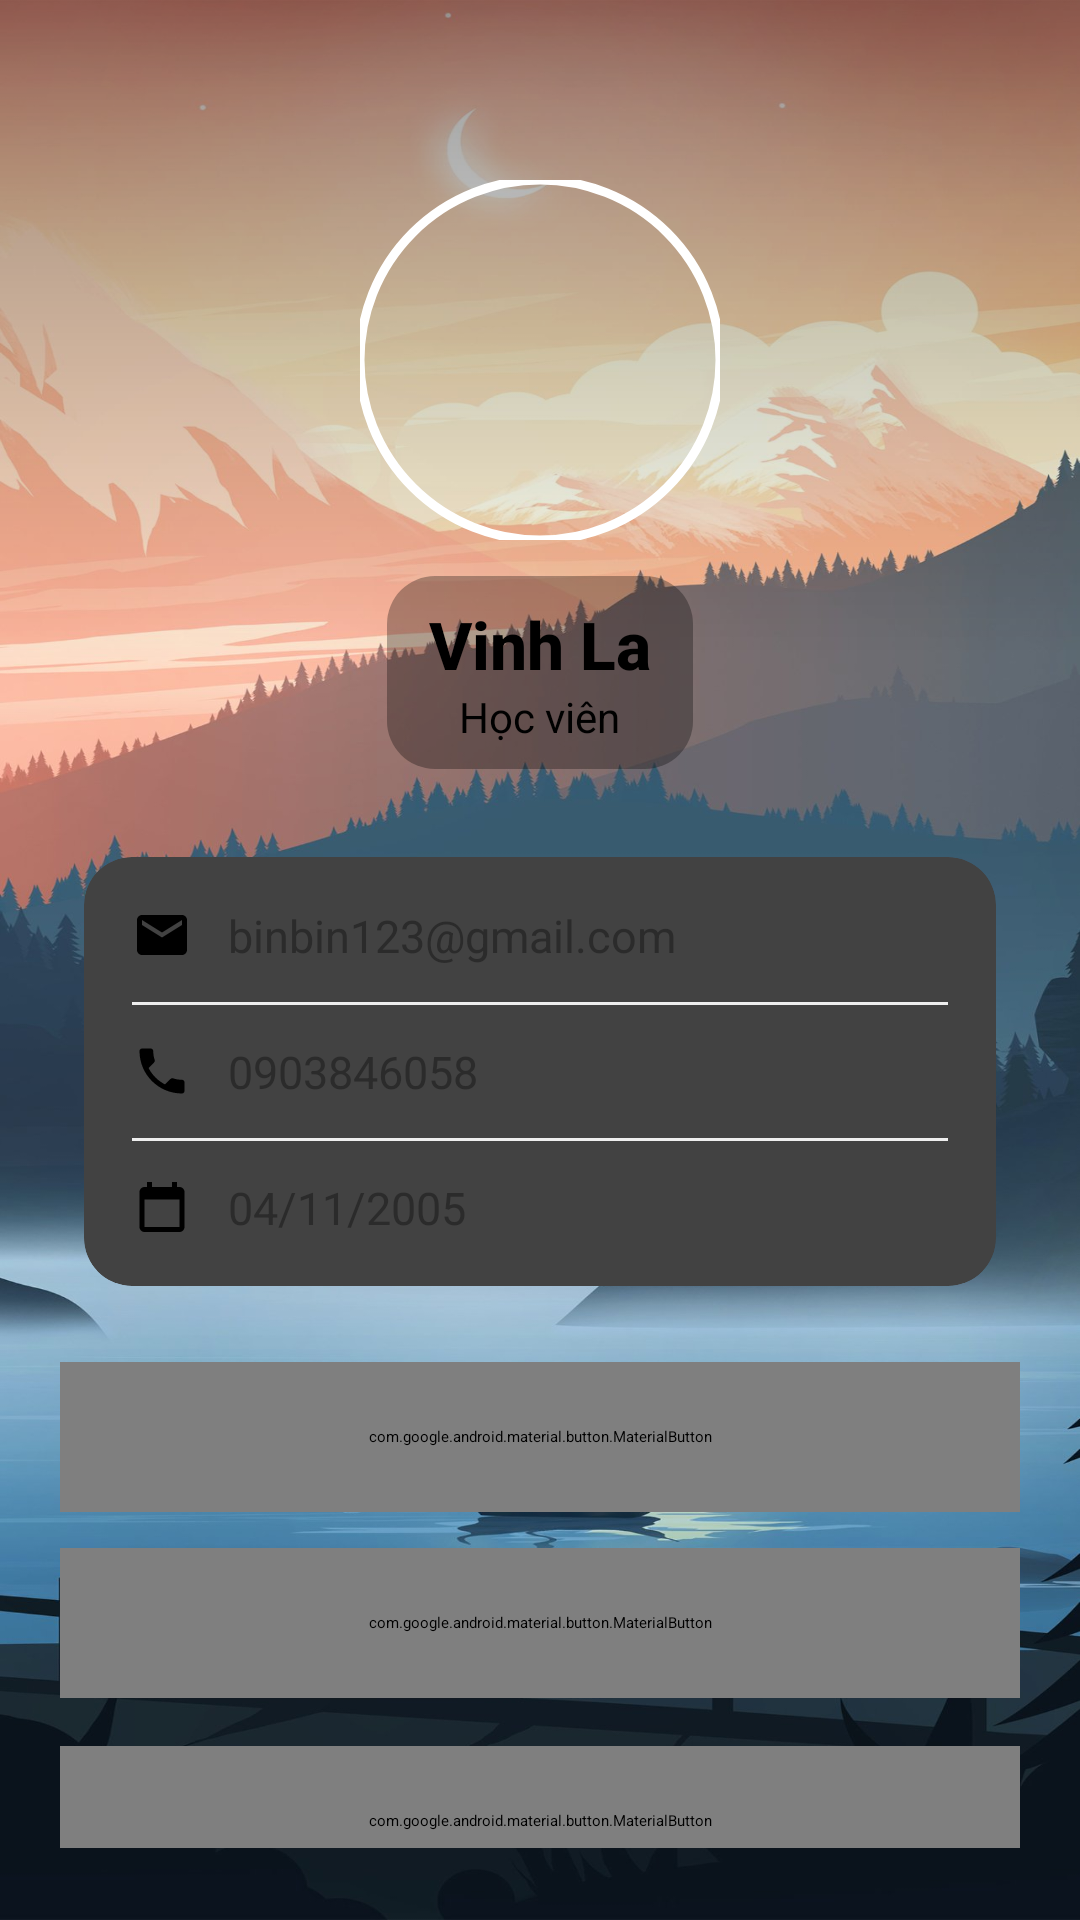

Produce the Android XML layout that renders to this screen, including the resource entries it uses.
<!-- AndroidManifest.xml: application theme Theme.QuizApp -->
<!-- res/layout/fragment_account.xml -->
<?xml version="1.0" encoding="utf-8"?>
<androidx.coordinatorlayout.widget.CoordinatorLayout
    xmlns:android="http://schemas.android.com/apk/res/android"
    xmlns:app="http://schemas.android.com/apk/res-auto"
    android:id="@+id/accountRoot"
    android:layout_width="match_parent"
    android:layout_height="match_parent"
    android:background="@drawable/bg"
    android:fitsSystemWindows="true">
    <View
        android:id="@+id/topScrim"
        android:layout_width="match_parent"
        android:layout_height="220dp"
        android:background="@drawable/scrim_top"/>

    <androidx.core.widget.NestedScrollView
        android:layout_width="match_parent"
        android:layout_height="match_parent"
        android:fillViewport="true"
        android:paddingLeft="20dp"
        android:paddingRight="20dp"
        android:paddingBottom="24dp">

        <LinearLayout
            android:layout_width="match_parent"
            android:layout_height="wrap_content"
            android:orientation="vertical"
            android:gravity="center_horizontal">

            
            <Space android:layout_width="1dp" android:layout_height="36dp"/>

            
            <com.google.android.material.imageview.ShapeableImageView
                android:id="@+id/avatarIv"
                android:layout_width="120dp"
                android:layout_height="120dp"
                android:layout_marginTop="24dp"
                android:scaleType="centerCrop"
                android:src="@drawable/ic_launcher_foreground"
                android:contentDescription="@string/cd_avatar"
                app:shapeAppearanceOverlay="@style/ShapeAppearanceOverlay.App.Circle"
                app:strokeColor="@android:color/white"
                app:strokeWidth="3dp" />

            
            <LinearLayout
                android:layout_width="wrap_content"
                android:layout_height="wrap_content"
                android:layout_marginTop="12dp"
                android:orientation="vertical"
                android:paddingLeft="14dp"
                android:paddingRight="14dp"
                android:paddingTop="8dp"
                android:paddingBottom="8dp"
                android:background="@drawable/bg_name_chip"
                android:gravity="center_horizontal">

                <TextView
                    android:id="@+id/nameTv"
                    android:layout_width="wrap_content"
                    android:layout_height="wrap_content"
                    android:text="Vinh La"
                    android:textSize="22sp"
                    android:textStyle="bold"
                    android:textColor="#FF000000"
                    android:fontFamily="sans-serif-medium"
                    android:shadowDx="0"
                    android:shadowDy="3"
                    android:shadowRadius="6"/>

                <TextView
                    android:id="@+id/roleTv"
                    android:layout_width="wrap_content"
                    android:layout_height="wrap_content"
                    android:text="Học viên"
                    android:textSize="14sp"
                    android:textColor="#FF000000"
                    android:fontFamily="sans-serif"
                    android:shadowDx="0"
                    android:shadowDy="2"
                    android:shadowRadius="4"/>
            </LinearLayout>

            
            <androidx.cardview.widget.CardView
                android:layout_width="match_parent"
                android:layout_height="wrap_content"
                android:layout_marginTop="20dp"
                app:cardUseCompatPadding="true"
                app:cardCornerRadius="16dp"
                app:cardElevation="3dp">

                <LinearLayout
                    android:layout_width="match_parent"
                    android:layout_height="wrap_content"
                    android:orientation="vertical"
                    android:padding="16dp">

                    
                    <LinearLayout
                        android:layout_width="match_parent"
                        android:layout_height="wrap_content"
                        android:orientation="horizontal"
                        android:gravity="center_vertical">

                        <ImageView
                            android:layout_width="20dp"
                            android:layout_height="20dp"
                            android:contentDescription="@null"
                            android:src="@drawable/ic_email_24"
                            app:tint="#5C5C5C" />

                        <TextView
                            android:id="@+id/emailTv"
                            android:layout_width="0dp"
                            android:layout_height="wrap_content"
                            android:layout_marginStart="12dp"
                            android:layout_weight="1"
                            android:text="binbin123@gmail.com"
                            android:textColor="#2B2B2B"
                            android:textSize="15sp"/>
                    </LinearLayout>

                    <View android:layout_width="match_parent"
                        android:layout_height="1dp"
                        android:layout_marginVertical="12dp"
                        android:background="@drawable/divider_gray"/>

                    
                    <LinearLayout
                        android:layout_width="match_parent"
                        android:layout_height="wrap_content"
                        android:orientation="horizontal"
                        android:gravity="center_vertical">

                        <ImageView
                            android:layout_width="20dp"
                            android:layout_height="20dp"
                            android:contentDescription="@null"
                            android:src="@drawable/ic_phone_24"
                            app:tint="#5C5C5C" />

                        <TextView
                            android:id="@+id/phoneTv"
                            android:layout_width="0dp"
                            android:layout_height="wrap_content"
                            android:layout_marginStart="12dp"
                            android:layout_weight="1"
                            android:text="0903846058"
                            android:textColor="#2B2B2B"
                            android:textSize="15sp"/>
                    </LinearLayout>

                    <View android:layout_width="match_parent"
                        android:layout_height="1dp"
                        android:layout_marginVertical="12dp"
                        android:background="@drawable/divider_gray"/>

                    
                    <LinearLayout
                        android:layout_width="match_parent"
                        android:layout_height="wrap_content"
                        android:orientation="horizontal"
                        android:gravity="center_vertical">

                        <ImageView
                            android:layout_width="20dp"
                            android:layout_height="20dp"
                            android:contentDescription="@null"
                            android:src="@drawable/ic_calendar_24"
                            app:tint="#5C5C5C" />

                        <TextView
                            android:id="@+id/dobTv"
                            android:layout_width="0dp"
                            android:layout_height="wrap_content"
                            android:layout_marginStart="12dp"
                            android:layout_weight="1"
                            android:text="04/11/2005"
                            android:textColor="#2B2B2B"
                            android:textSize="15sp"/>
                    </LinearLayout>
                </LinearLayout>
            </androidx.cardview.widget.CardView>

            
            <com.google.android.material.button.MaterialButton
                android:id="@+id/editInfoBtn"
                android:layout_width="match_parent"
                android:layout_height="50dp"
                android:layout_marginTop="16dp"
                android:text="@string/btn_edit"
                android:textAllCaps="false"
                android:textColor="@android:color/white"
                android:background="@drawable/bg_btn_secondary_filled"
                android:fontFamily="sans-serif-medium"
                app:rippleColor="@color/ripple_light"
                app:cornerRadius="26dp"/>

            
            <com.google.android.material.button.MaterialButton
                android:id="@+id/historyBtn"
                android:layout_width="match_parent"
                android:layout_height="50dp"
                android:layout_marginTop="12dp"
                android:text="@string/btn_history"
                android:textAllCaps="false"
                android:textColor="@android:color/white"
                android:background="@drawable/bg_btn_secondary_filled"
                android:fontFamily="sans-serif-medium"
                app:rippleColor="@color/ripple_light"
                app:cornerRadius="26dp"/>

            
            <com.google.android.material.button.MaterialButton
                android:id="@+id/logoutBtn"
                android:layout_width="match_parent"
                android:layout_height="50dp"
                android:layout_marginTop="16dp"
                android:text="@string/btn_logout"
                android:textAllCaps="false"
                android:textColor="@android:color/white"
                android:background="@drawable/bg_btn_primary_glow"
                android:fontFamily="sans-serif-medium"
                app:rippleColor="@color/ripple_light"
                app:cornerRadius="26dp"/>
        </LinearLayout>
    </androidx.core.widget.NestedScrollView>

</androidx.coordinatorlayout.widget.CoordinatorLayout>
<!-- resources referenced by this layout -->
<resources>
  <!-- drawable bg_btn_secondary_filled (drawable) -->
  <?xml version="1.0" encoding="utf-8"?>
  <layer-list xmlns:android="http://schemas.android.com/apk/res/android">
  
      
      <item android:top="2dp">
          <shape>
              <corners android:radius="26dp"/>
              <solid android:color="#22000000"/>
          </shape>
      </item>
  
      
      <item>
          <shape>
              <corners android:radius="26dp"/>
              <gradient
                  android:type="linear"
                  android:angle="0"
                  android:startColor="#885B5BFE"
              android:endColor="#885B8BFF"/>
              <stroke android:width="1dp" android:color="#CCB7B7FF"/>
          </shape>
      </item>
  
  </layer-list>
  <!-- drawable bg_name_chip (drawable) -->
  <?xml version="1.0" encoding="utf-8"?>
  <shape xmlns:android="http://schemas.android.com/apk/res/android">
      <solid android:color="#4D000000"/>    
      <corners android:radius="16dp"/>
  </shape>
  <!-- drawable divider_gray (drawable) -->
  <?xml version="1.0" encoding="utf-8"?>
  <shape xmlns:android="http://schemas.android.com/apk/res/android">
      <solid android:color="#EEEEEE"/>
  </shape>
  <!-- drawable ic_calendar_24 (drawable) -->
  <vector xmlns:android="http://schemas.android.com/apk/res/android"
      android:width="24dp" android:height="24dp"
      android:viewportWidth="24" android:viewportHeight="24">
      <path
          android:fillColor="#FF000000"
          android:pathData="M19,4h-1V2h-2v2H8V2H6v2H5c-1.1,0 -2,0.9 -2,2v14c0,1.1 0.9,2 2,2h14c1.1,0 2,-0.9 2,-2V6c0,-1.1 -0.9,-2 -2,-2zM19,20H5V9h14v11z"/>
  </vector>
  <!-- drawable ic_email_24 (drawable) -->
  <vector xmlns:android="http://schemas.android.com/apk/res/android"
      android:width="24dp" android:height="24dp"
      android:viewportWidth="24" android:viewportHeight="24">
      <path
          android:fillColor="#FF000000"
          android:pathData="M20,4H4c-1.1,0 -2,0.9 -2,2v12c0,1.1 0.9,2 2,2h16c1.1,0 2,-0.9 2,-2V6c0,-1.1 -0.9,-2 -2,-2zM20,8l-8,5 -8,-5V6l8,5 8,-5V8z"/>
  </vector>
  <!-- drawable ic_phone_24 (drawable) -->
  <vector xmlns:android="http://schemas.android.com/apk/res/android"
      android:width="24dp" android:height="24dp"
      android:viewportWidth="24" android:viewportHeight="24">
      <path
          android:fillColor="#FF000000"
          android:pathData="M6.62,10.79c1.44,2.83 3.76,5.14 6.59,6.59l2.2,-2.2c0.27,-0.27 0.67,-0.36 1.02,-0.24 1.12,0.37 2.33,0.57 3.57,0.57 0.55,0 1,0.45 1,1V20c0,0.55 -0.45,1 -1,1 -9.39,0 -17,-7.61 -17,-17 0,-0.55 0.45,-1 1,-1h3.5c0.55,0 1,0.45 1,1 0,1.24 0.2,2.45 0.57,3.57 0.11,0.35 0.03,0.74 -0.25,1.02l-2.2,2.2z"/>
  </vector>
  <!-- drawable scrim_top (drawable) -->
  <?xml version="1.0" encoding="utf-8"?>
  <shape xmlns:android="http://schemas.android.com/apk/res/android">
      <gradient
          android:type="linear"
          android:angle="270"
          android:startColor="#66000000"
          android:endColor="#00000000"/>
  </shape>
  <string name="btn_edit">Chỉnh sửa thông tin</string>
  <string name="btn_history">Xem lịch sử làm bài</string>
  <string name="btn_logout">Đăng xuất</string>
  <string name="cd_avatar">Ảnh đại diện người dùng</string>
  <style name="ShapeAppearanceOverlay.App.Circle" parent="">
          <item name="cornerFamily">rounded</item>
          <item name="cornerSize">50%</item>
      </style>
</resources>
